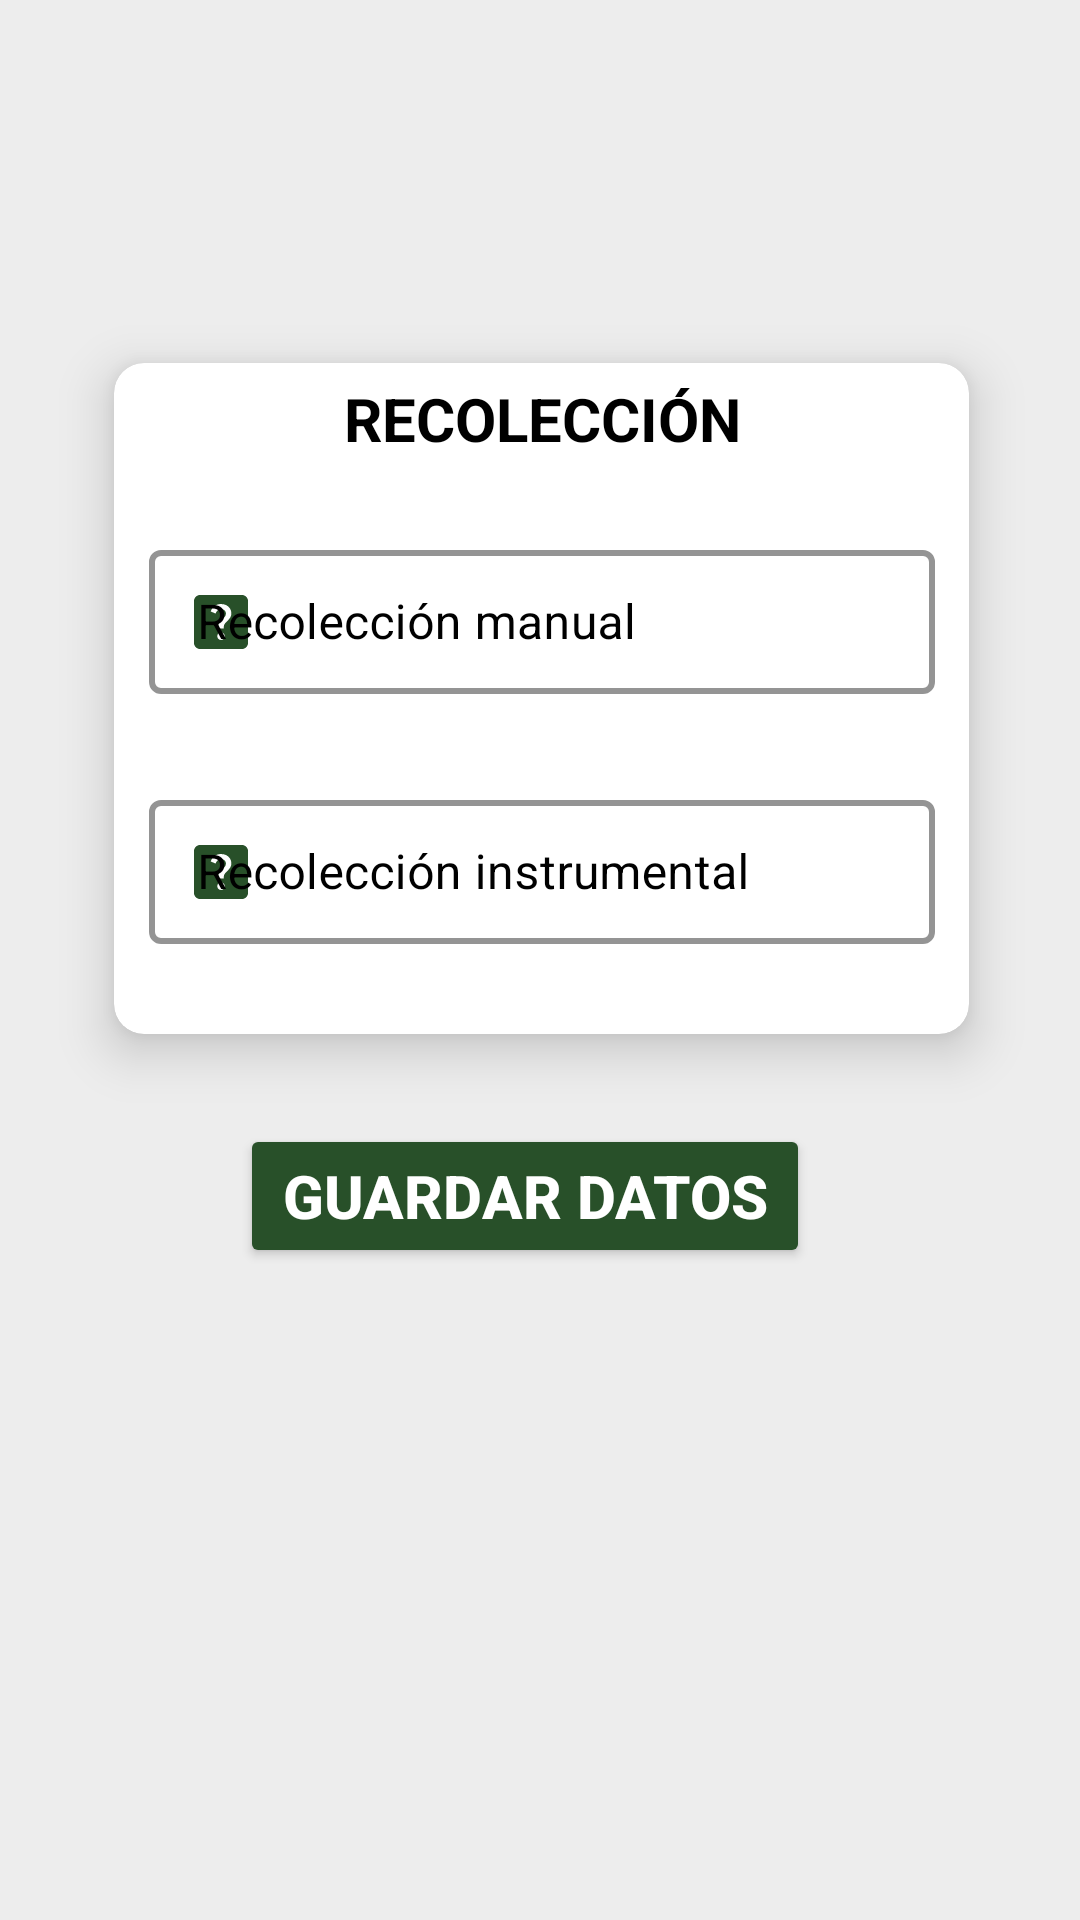

This screen was rendered from an Android layout file. Write that file and the resources it references.
<!-- AndroidManifest.xml: application theme Theme.CadenaCustodiaPP -->
<!-- res/layout/fragment_recoleccion.xml -->
<?xml version="1.0" encoding="utf-8"?>
<RelativeLayout xmlns:android="http://schemas.android.com/apk/res/android"
    xmlns:tools="http://schemas.android.com/tools"
    android:layout_width="match_parent"
    android:layout_height="match_parent"
    android:background="@color/gray"
    xmlns:app="http://schemas.android.com/apk/res-auto"
    tools:context=".ui.RecoleccionFragment">

    <androidx.cardview.widget.CardView
        android:id="@+id/card"
        android:layout_width="wrap_content"
        android:layout_height="wrap_content"
        app:cardBackgroundColor="@color/white"
        android:layout_alignParentStart="true"
        android:layout_alignParentTop="true"
        android:layout_alignParentEnd="true"
        android:layout_gravity="center_horizontal"
        android:layout_marginStart="38dp"
        android:layout_marginTop="121dp"
        android:layout_marginEnd="37dp"
        android:layout_marginBottom="10dp"
        app:cardCornerRadius="10dp"
        app:cardElevation="10dp">

        <LinearLayout
            android:layout_width="292dp"
            android:layout_height="wrap_content"
            android:layout_gravity="center"
            android:layout_marginBottom="10dp"
            android:orientation="vertical">

            <TextView
                android:layout_width="match_parent"
                android:layout_height="match_parent"
                android:layout_margin="10dp"
                android:layout_marginBottom="10dp"
                android:text="RECOLECCIÓN"
                android:textAlignment="center"
                android:textColor="@color/black"
                android:textSize="20sp"
                android:textStyle="bold" />

            <com.google.android.material.textfield.TextInputLayout
                android:id="@+id/manual"
                style="@style/TextInputLayoutStyle"
                android:layout_width="match_parent"
                android:layout_height="match_parent"
                android:layout_margin="15dp"
                android:layout_marginVertical="10dp"
                android:hint="Recolección manual"
                app:boxBackgroundMode="outline"
                app:startIconDrawable="@drawable/ic_baseline_help_center_24">

                <com.google.android.material.textfield.TextInputEditText
                    android:id="@+id/manualEt"
                    android:layout_width="match_parent"
                    android:layout_height="match_parent"
                    android:textColor="@color/black"
                    android:inputType="phone"/>

            </com.google.android.material.textfield.TextInputLayout>

            <com.google.android.material.textfield.TextInputLayout
                android:id="@+id/instrumental"
                style="@style/TextInputLayoutStyle"
                android:layout_width="match_parent"
                android:layout_height="match_parent"
                android:layout_margin="15dp"
                android:hint="Recolección instrumental"
                app:boxBackgroundMode="outline"
                app:startIconDrawable="@drawable/ic_baseline_help_center_24">

                <com.google.android.material.textfield.TextInputEditText
                    android:id="@+id/instrumentalEt"
                    android:layout_width="match_parent"
                    android:layout_height="match_parent"
                    android:textColor="@color/black"
                    android:inputType="phone"/>

            </com.google.android.material.textfield.TextInputLayout>



        </LinearLayout>


    </androidx.cardview.widget.CardView>

    <Button
        android:id="@+id/btn5"
        android:layout_width="wrap_content"
        android:layout_height="wrap_content"
        android:layout_below="@+id/card"
        android:layout_alignParentStart="true"
        android:layout_alignParentEnd="true"
        android:layout_gravity="bottom"
        android:layout_marginStart="80dp"
        android:layout_marginTop="20dp"
        android:layout_marginEnd="90dp"
        android:backgroundTint="@color/green"
        android:text="GUARDAR DATOS"
        android:textColor="@color/white"
        android:textStyle="bold"
        android:textSize="20dp"/>


</RelativeLayout>
<!-- resources referenced by this layout -->
<resources>
  <color name="black">#FF000000</color>
  <color name="gray">#EDEDED</color>
  <color name="green">#285029</color>
  <color name="white">#FFFFFFFF</color>
  <!-- drawable ic_baseline_help_center_24 (drawable) -->
  <vector android:height="24dp" android:tint="#163E01"
      android:viewportHeight="24" android:viewportWidth="24"
      android:width="24dp" xmlns:android="http://schemas.android.com/apk/res/android">
      <path android:fillColor="@android:color/white" android:pathData="M19,3H5C3.9,3 3,3.9 3,5v14c0,1.1 0.9,2 2,2h14c1.1,0 2,-0.9 2,-2V5C21,3.9 20.1,3 19,3zM12.01,18c-0.7,0 -1.26,-0.56 -1.26,-1.26c0,-0.71 0.56,-1.25 1.26,-1.25c0.71,0 1.25,0.54 1.25,1.25C13.25,17.43 12.72,18 12.01,18zM15.02,10.6c-0.76,1.11 -1.48,1.46 -1.87,2.17c-0.16,0.29 -0.22,0.48 -0.22,1.41h-1.82c0,-0.49 -0.08,-1.29 0.31,-1.98c0.49,-0.87 1.42,-1.39 1.96,-2.16c0.57,-0.81 0.25,-2.33 -1.37,-2.33c-1.06,0 -1.58,0.8 -1.8,1.48L8.56,8.49C9.01,7.15 10.22,6 11.99,6c1.48,0 2.49,0.67 3.01,1.52C15.44,8.24 15.7,9.59 15.02,10.6z"/>
  </vector>
  <style name="TextInputLayoutStyle" parent="Widget.MaterialComponents.TextInputLayout.OutlinedBox.Dense">
  
          <item name="boxStrokeColor">#000700</item>
          <item name="boxStrokeWidth">2dp</item>
          <item name="android:textColorHint">@color/black</item>
          <item name="android:textColor">@color/black</item>
          <item name="hintTextColor">@color/black</item>
          <item name="counterTextColor">@color/black</item>
          <item name="startIconTint">#285029</item>
          <item name="boxBackgroundColor">#fff</item>
      </style>
  <style name="Theme.CadenaCustodiaPP" parent="Base.Theme.CadenaCustodiaPP" />
  <style name="Base.Theme.CadenaCustodiaPP" parent="Theme.Material3.DayNight.NoActionBar">
          
          <item name="colorPrimary">@color/green2</item>
          <item name="colorPrimaryDark">#285029</item>
          <item name="colorAccent">@color/gray</item>
          <item name="colorControlNormal">@color/black</item>
  
          <item name="android:statusBarColor">@color/green2</item>
          <item name="android:windowFullscreen">false</item>
      </style>
  <color name="green2">#068A0B</color>
</resources>
